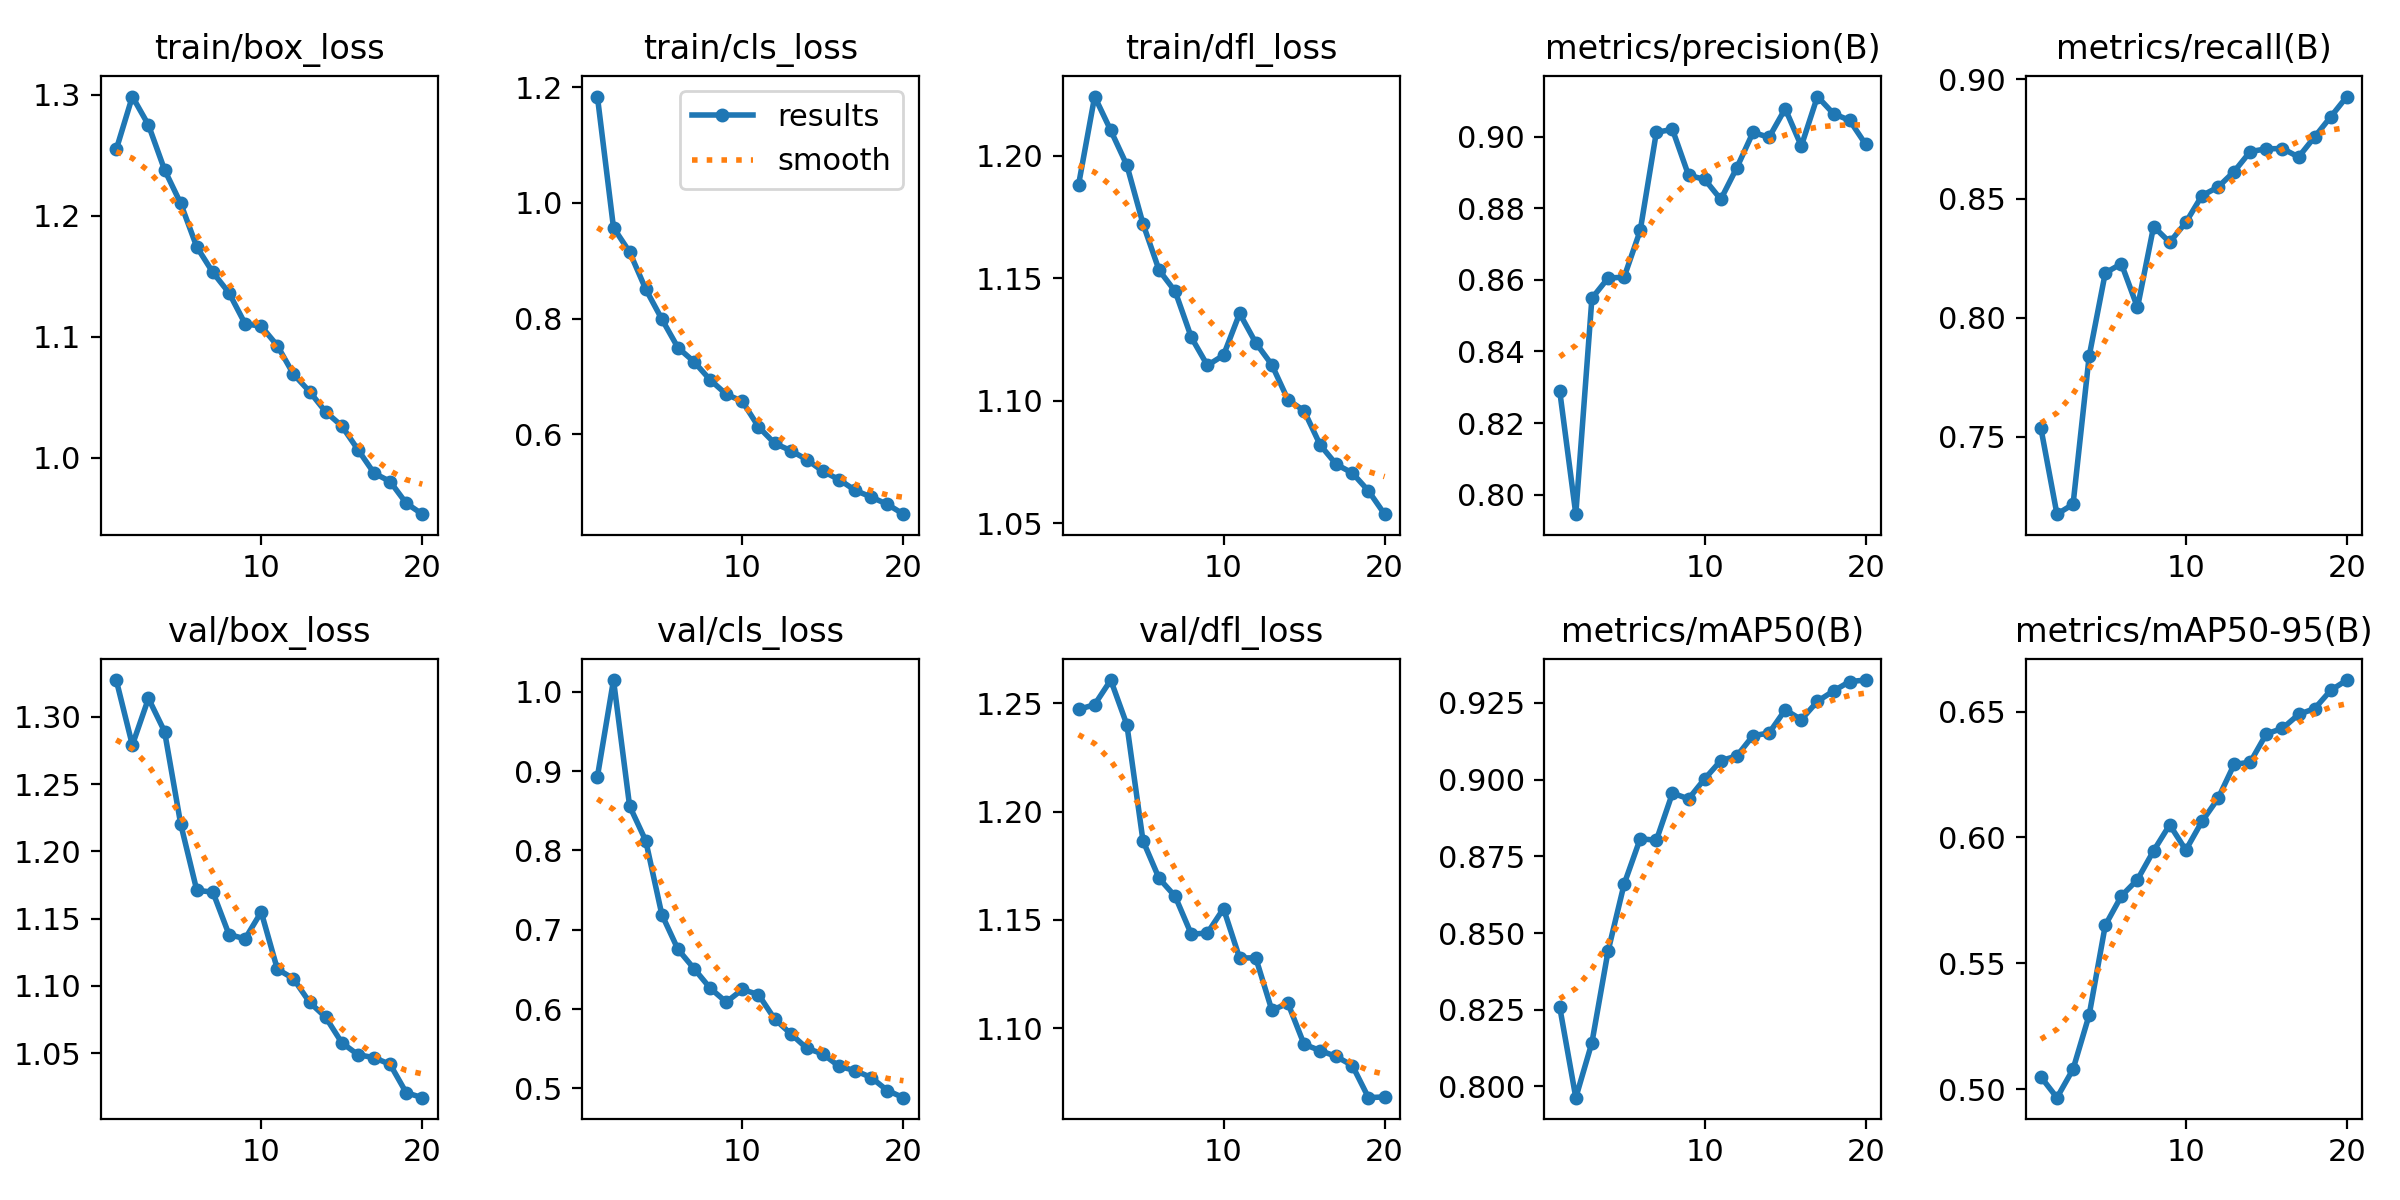

Source data for this figure (header and first rows):
epoch, time, train/box_loss, train/cls_loss, train/dfl_loss, metrics/precision(B), metrics/recall(B), metrics/mAP50(B), metrics/mAP50-95(B), val/box_loss, val/cls_loss, val/dfl_loss, lr/pg0, lr/pg1, lr/pg2
1, 358.2, 1.255, 1.184, 1.188, 0.829, 0.7537, 0.8259, 0.5049, 1.327, 0.893, 1.247, 0.0006656, 0.0006656, 0.0006656
2, 712.6, 1.298, 0.957, 1.224, 0.7945, 0.7175, 0.7963, 0.4966, 1.279, 1.015, 1.249, 0.001266, 0.001266, 0.001266
3, 1058, 1.275, 0.9151, 1.21, 0.8548, 0.7216, 0.8143, 0.5079, 1.314, 0.856, 1.261, 0.001801, 0.001801, 0.001801
4, 1394, 1.238, 0.8509, 1.196, 0.8605, 0.7839, 0.844, 0.5294, 1.289, 0.8123, 1.24, 0.001703, 0.001703, 0.001703
5, 1725, 1.21, 0.7992, 1.172, 0.8608, 0.8188, 0.8659, 0.5651, 1.22, 0.7192, 1.187, 0.001604, 0.001604, 0.001604
6, 2056, 1.174, 0.7498, 1.153, 0.8738, 0.8226, 0.8808, 0.5767, 1.171, 0.6754, 1.169, 0.001505, 0.001505, 0.001505
7, 2390, 1.153, 0.7254, 1.145, 0.9012, 0.8043, 0.8802, 0.5832, 1.17, 0.651, 1.161, 0.001406, 0.001406, 0.001406
8, 2724, 1.136, 0.6941, 1.126, 0.902, 0.8383, 0.8956, 0.5947, 1.138, 0.6265, 1.143, 0.001307, 0.001307, 0.001307
9, 3057, 1.111, 0.6693, 1.114, 0.8892, 0.8316, 0.8937, 0.605, 1.135, 0.6089, 1.144, 0.001208, 0.001208, 0.001208
10, 3388, 1.109, 0.6569, 1.119, 0.8881, 0.84, 0.9003, 0.5949, 1.155, 0.6247, 1.155, 0.001109, 0.001109, 0.001109
11, 3709, 1.093, 0.613, 1.136, 0.8825, 0.8512, 0.9062, 0.6063, 1.113, 0.6183, 1.132, 0.00101, 0.00101, 0.00101
12, 4028, 1.069, 0.5845, 1.124, 0.8913, 0.8548, 0.9077, 0.6154, 1.105, 0.5876, 1.133, 0.000911, 0.000911, 0.000911
13, 4347, 1.055, 0.5718, 1.115, 0.9012, 0.8613, 0.9143, 0.629, 1.088, 0.569, 1.108, 0.000812, 0.000812, 0.000812
14, 4664, 1.038, 0.5563, 1.1, 0.8998, 0.8697, 0.9152, 0.6299, 1.077, 0.5506, 1.112, 0.000713, 0.000713, 0.000713
15, 4980, 1.026, 0.5361, 1.096, 0.9078, 0.8709, 0.9228, 0.6411, 1.058, 0.5435, 1.093, 0.000614, 0.000614, 0.000614
16, 5294, 1.007, 0.5218, 1.082, 0.8974, 0.871, 0.9196, 0.6433, 1.049, 0.5279, 1.09, 0.000515, 0.000515, 0.000515
17, 5609, 0.9876, 0.5032, 1.074, 0.9112, 0.8675, 0.9255, 0.6488, 1.047, 0.5225, 1.087, 0.000416, 0.000416, 0.000416
18, 5923, 0.9806, 0.4915, 1.07, 0.9064, 0.8759, 0.9289, 0.6512, 1.042, 0.5138, 1.083, 0.000317, 0.000317, 0.000317
19, 6237, 0.9627, 0.479, 1.063, 0.9045, 0.8843, 0.932, 0.6584, 1.021, 0.4974, 1.068, 0.000218, 0.000218, 0.000218
20, 6554, 0.9536, 0.462, 1.054, 0.8978, 0.8928, 0.9325, 0.6625, 1.017, 0.4884, 1.068, 0.000119, 0.000119, 0.000119
